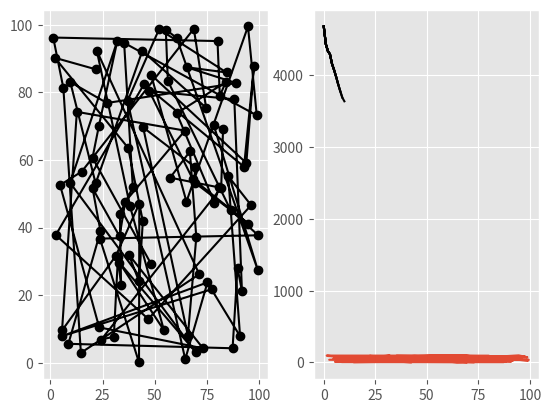

Source code (Python):
import seaborn as sn
import numpy as np
import random
import pandas as pd
import math
import matplotlib.pyplot as plt
plt.style.use('ggplot')

plt.ion()

# prepare data

x_points = [random.uniform(0, 100) for _ in range(100)]
y_points = [random.uniform(0, 100) for _ in range(100)]

city_map = pd.DataFrame({'x': pd.Series(x_points)
                        , 'y': pd.Series(y_points)})

# what does the path look like initially?

# plt.plot(city_map.x, city_map.y, color='black')

# generate initial path
sequence = list(range(0, 100))
random.shuffle(sequence)

# get distance
def get_distance(seq, city_map):
    distance = 0
    for i in range(len(seq) - 1):
        point_1 = city_map.loc[seq[i]]
        point_2 = city_map.loc[seq[i + 1]]
        distance += math.sqrt((point_2.x - point_1.x)**2 + (point_2.y - point_1.y)**2)
    return distance

get_distance(seq=sequence, city_map=city_map)


outputs = list()
sequence = list(range(0, 100))
for i in range(100):
    temp_sequence = sequence.copy()
    random.shuffle(temp_sequence)
    distance = get_distance(temp_sequence, city_map)
    outputs.append((temp_sequence, distance))

outputs.sort(key=lambda x: x[1])


def cross_over(seq1, seq2):
    output = list()
    cut_off_points = [random.randint(1, len(seq1)) for _ in range(20)]
    for point in cut_off_points:
        new_seq1 = seq1[0:point] + seq2[point:]
        new_seq2 = seq2[0:point] + seq1[point:]
        output.append(new_seq1)
        output.append(new_seq2)
    return output


def fix_seq(seq):
    seq_copy = seq.copy()
    missing = [x for x in range(len(seq)) if x not in seq]
    random.shuffle(missing)
    temp_sequence = list()
    for _ in range(len(seq)):
        temp = seq_copy.pop(0)
        if temp in temp_sequence:
            temp_sequence.append(missing.pop())
        else:
            temp_sequence.append(temp)
    return temp_sequence


def mutate(seq):
    x, y = random.choice(range(len(seq))), random.choice(range(len(seq)))
    seq[x], seq[y] = seq[y], seq[x]
    return seq


parents = [outputs[0][0], outputs[1][0]]
distances = []
iterations = []
temp_city_map = city_map.copy()
temp_city_map.reindex(outputs[0][0])
distances.append(get_distance(outputs[0][0], city_map))
f, (ax1, ax2) = plt.subplots(1, 2)
for i in range(10):
    print('iteration {}'.format(i))
    parent_1, parent_2 = parents[0], parents[1]
    new_family = cross_over(parent_1, parent_2)
    new_family_fixed = [fix_seq(seq) for seq in new_family]
    new_family_mutated = [mutate(seq) for seq in new_family_fixed]
    new_family_mutated.append(parent_1)
    new_family_mutated.append(parent_2)
    new_family_evaluated = [(seq, get_distance(seq, city_map)) for seq in new_family_mutated]
    new_family_evaluated.sort(key=lambda x: x[1])
    parents = [new_family_evaluated[0][0], new_family_evaluated[1][0]]
    print('Current best: {}'.format(new_family_evaluated[0][1]))
    distances.append(new_family_evaluated[0][1])
    best_seq = new_family_evaluated[0][0]

    # plotting

    temp_city_map = temp_city_map.reindex(new_family_evaluated[0][0])

    ax1.cla()
    ax1.plot(temp_city_map.x, temp_city_map.y, 'ko-')
    ax2.plot(list(range(len(distances))), distances, color='black')

    plt.pause(.01)



print('done')
print(new_family_evaluated[0][1])

best_city_map = city_map.copy()
best_city_map = best_city_map.reindex(best_seq)
plt.plot(best_city_map.x, best_city_map.y)
best_city_map.shape


